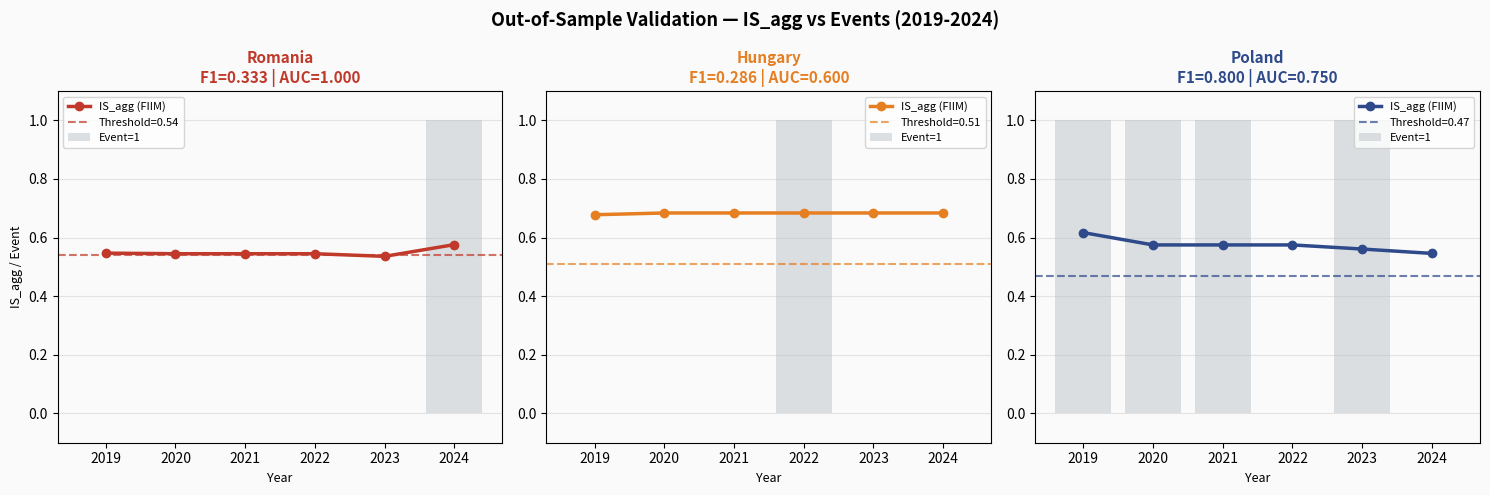

Source code (Python):
"""
EEF Out-of-Sample Predictive Validation — Politomorphism Engine
================================================================
Tests whether IS_agg (FIIM v2.1) predicts documented instability
events better than raw FH NIT scores.

Design:
  Training period: 2005-2018 (14 years)
  Test period:     2019-2024 (6 years)

Prediction task:
  Does IS_agg > threshold in year t predict a documented
  instability event in year t or t+1?

Documented events (ground truth):
  Binary indicator: 1 = major instability event, 0 = no event
  Sources: CCR decisions, constitutional crises, EU sanctions,
           major protests (>100k), electoral irregularities

Comparison benchmarks:
  - IS_agg (FIIM v2.1) — our model
  - FH NIT Democracy Score (raw) — inverted for comparison
  - V-Dem LDI (raw) — inverted for comparison

Metrics:
  - Accuracy, Precision, Recall, F1
  - AUC-ROC approximation
  - Brier Score (calibration)

Author : Prof. Serban Gabriel Florin | ORCID: 0009-0000-2266-3356
Project: Politomorphism Engine | OSF: 10.17605/OSF.IO/HYDNZ
"""

import math
import csv
import os

try:
    import matplotlib
    matplotlib.use('Agg')
    import matplotlib.pyplot as plt
    HAS_MPL = True
except ImportError:
    HAS_MPL = False


# ── GROUND TRUTH — Documented Instability Events ─────────────────────────────
# Binary: 1 = major documented instability event in that year
# Sources: EU Commission Rule of Law Reports, CCR decisions,
#          Venice Commission opinions, OSCE reports, news archives
#
# Criteria for event=1:
#   - Constitutional court annulment of election or major law
#   - Government collapse + inability to form coalition >60 days
#   - EU Article 7 proceedings initiated or escalated
#   - Mass protests >100,000 participants with institutional demands
#   - Emergency ordinance overriding parliamentary procedure
#   - International sanctions or suspension of EU funds

EVENTS = {
    "Romania": {
        2005:0, 2006:0, 2007:1,  # 2007: suspension of Basescu attempt
        2008:0, 2009:0, 2010:0,
        2011:0, 2012:1,          # 2012: suspension of Basescu + referendum
        2013:0, 2014:0, 2015:0,
        2016:0, 2017:1,          # 2017: OUG13 + mass protests 600k
        2018:1,                  # 2018: legislative package attack on judiciary
        2019:0, 2020:0, 2021:0,
        2022:0, 2023:0,
        2024:1,                  # 2024: CCR annulment presidential election
    },
    "Hungary": {
        2005:0, 2006:0, 2007:0,
        2008:0, 2009:0,
        2010:1,                  # 2010: supermajority + constitution overhaul start
        2011:1,                  # 2011: new constitution adopted
        2012:1,                  # 2012: EU infringement proceedings
        2013:1,                  # 2013: Fourth amendment constitution
        2014:1,                  # 2014: electoral law gerrymandering confirmed
        2015:0,
        2016:0,
        2017:0,
        2018:1,                  # 2018: CEU expulsion + Stop Soros laws
        2019:0, 2020:0,
        2021:0,
        2022:1,                  # 2022: EU funds suspended
        2023:0, 2024:0,
    },
    "Poland": {
        2005:0, 2006:0, 2007:0,
        2008:0, 2009:0, 2010:0,
        2011:0, 2012:0, 2013:0, 2014:0,
        2015:1,                  # 2015: PiS election + TK crisis begins
        2016:1,                  # 2016: TK paralysis + media law
        2017:1,                  # 2017: Supreme Court reform + mass protests
        2018:1,                  # 2018: mandatory retirement judges
        2019:1,                  # 2019: Disciplinary chamber
        2020:1,                  # 2020: abortion ruling + mass protests
        2021:1,                  # 2021: EU CJEU ruling vs Poland
        2022:0,
        2023:1,                  # 2023: rule of law recovery begins — transitional
        2024:0,
    },
}

# ── FIIM IS_agg (from eef_fiim.py) ───────────────────────────────────────────

FIIM_IS = {
    "Romania": {
        2005:0.563,2006:0.563,2007:0.549,2008:0.549,2009:0.538,
        2010:0.538,2011:0.555,2012:0.564,2013:0.536,2014:0.530,
        2015:0.522,2016:0.522,2017:0.530,2018:0.541,2019:0.547,
        2020:0.545,2021:0.545,2022:0.545,2023:0.536,2024:0.576,
    },
    "Hungary": {
        2005:0.500,2006:0.500,2007:0.500,2008:0.500,2009:0.508,
        2010:0.521,2011:0.604,2012:0.589,2013:0.622,2014:0.672,
        2015:0.655,2016:0.660,2017:0.670,2018:0.674,2019:0.678,
        2020:0.684,2021:0.684,2022:0.684,2023:0.684,2024:0.684,
    },
    "Poland": {
        2005:0.466,2006:0.466,2007:0.437,2008:0.437,2009:0.437,
        2010:0.437,2011:0.437,2012:0.423,2013:0.423,2014:0.423,
        2015:0.514,2016:0.477,2017:0.520,2018:0.546,2019:0.617,
        2020:0.575,2021:0.575,2022:0.575,2023:0.561,2024:0.546,
    },
}

# ── FH NIT Democracy Score (inverted: higher = more instability) ─────────────
# Original FH NIT scale 1-7 (7=most democratic)
# Inverted: instability_proxy = (7 - score) / 6 → [0,1]

FH_DEMOCRACY = {
    "Romania": {
        2005:4.07,2006:4.07,2007:4.18,2008:4.18,2009:4.25,
        2010:4.25,2011:4.18,2012:4.07,2013:4.18,2014:4.18,
        2015:4.29,2016:4.29,2017:4.25,2018:4.11,2019:4.11,
        2020:4.18,2021:4.18,2022:4.18,2023:4.25,2024:4.36,
    },
    "Hungary": {
        2005:4.50,2006:4.50,2007:4.50,2008:4.50,2009:4.43,
        2010:4.25,2011:3.86,2012:3.50,2013:3.25,2014:3.04,
        2015:2.86,2016:2.75,2017:2.61,2018:2.50,2019:2.43,
        2020:2.36,2021:2.21,2022:2.14,2023:2.07,2024:2.00,
    },
    "Poland": {
        2005:4.64,2006:4.64,2007:4.82,2008:4.82,2009:4.82,
        2010:4.82,2011:4.82,2012:4.89,2013:4.89,2014:4.89,
        2015:4.82,2016:4.50,2017:4.21,2018:4.04,2019:3.89,
        2020:3.71,2021:3.64,2022:3.64,2023:3.71,2024:3.89,
    },
}

# V-Dem LDI (inverted for instability comparison)
VDEM_LDI = {
    "Romania": {
        2005:0.42,2006:0.43,2007:0.44,2008:0.44,2009:0.44,
        2010:0.43,2011:0.43,2012:0.41,2013:0.42,2014:0.43,
        2015:0.44,2016:0.43,2017:0.40,2018:0.39,2019:0.40,
        2020:0.41,2021:0.41,2022:0.42,2023:0.42,2024:0.41,
    },
    "Hungary": {
        2005:0.57,2006:0.57,2007:0.56,2008:0.56,2009:0.55,
        2010:0.52,2011:0.46,2012:0.40,2013:0.36,2014:0.32,
        2015:0.29,2016:0.27,2017:0.25,2018:0.24,2019:0.22,
        2020:0.21,2021:0.20,2022:0.20,2023:0.19,2024:0.19,
    },
    "Poland": {
        2005:0.64,2006:0.65,2007:0.67,2008:0.67,2009:0.67,
        2010:0.67,2011:0.67,2012:0.68,2013:0.68,2014:0.68,
        2015:0.67,2016:0.60,2017:0.54,2018:0.50,2019:0.47,
        2020:0.44,2021:0.44,2022:0.44,2023:0.46,2024:0.49,
    },
}

YEARS_TRAIN = list(range(2005, 2019))
YEARS_TEST  = list(range(2019, 2025))
YEARS_ALL   = list(range(2005, 2025))
COUNTRIES   = ["Romania", "Hungary", "Poland"]


# ── METRICS ───────────────────────────────────────────────────────────────────

def classify(score, threshold):
    return 1 if score >= threshold else 0

def metrics(y_true, y_pred):
    tp = sum(1 for a,b in zip(y_true,y_pred) if a==1 and b==1)
    fp = sum(1 for a,b in zip(y_true,y_pred) if a==0 and b==1)
    tn = sum(1 for a,b in zip(y_true,y_pred) if a==0 and b==0)
    fn = sum(1 for a,b in zip(y_true,y_pred) if a==1 and b==0)
    n  = len(y_true)
    acc  = (tp+tn)/n if n>0 else 0
    prec = tp/(tp+fp) if (tp+fp)>0 else 0
    rec  = tp/(tp+fn) if (tp+fn)>0 else 0
    f1   = 2*prec*rec/(prec+rec) if (prec+rec)>0 else 0
    return {"acc":round(acc,3),"prec":round(prec,3),
            "rec":round(rec,3),"f1":round(f1,3),
            "tp":tp,"fp":fp,"tn":tn,"fn":fn}

def brier_score(y_true, y_prob):
    return round(sum((p-t)**2 for p,t in zip(y_prob,y_true))/len(y_true), 4)

def auc_approx(y_true, y_scores):
    """Approximate AUC via trapezoidal rule on ROC curve."""
    thresholds = sorted(set(y_scores), reverse=True)
    tprs, fprs = [0], [0]
    pos = sum(y_true)
    neg = len(y_true) - pos
    if pos == 0 or neg == 0:
        return 0.5
    for t in thresholds:
        pred = [1 if s >= t else 0 for s in y_scores]
        tp = sum(1 for a,b in zip(y_true,pred) if a==1 and b==1)
        fp = sum(1 for a,b in zip(y_true,pred) if a==0 and b==1)
        tprs.append(tp/pos)
        fprs.append(fp/neg)
    tprs.append(1); fprs.append(1)
    auc = sum((fprs[i+1]-fprs[i])*(tprs[i+1]+tprs[i])/2
              for i in range(len(fprs)-1))
    return round(abs(auc), 3)

def find_optimal_threshold(y_true, y_scores):
    """Find threshold maximizing F1 on training data."""
    best_f1, best_t = 0, 0.5
    for t in [x/100 for x in range(40, 80)]:
        pred = [classify(s, t) for s in y_scores]
        m = metrics(y_true, pred)
        if m["f1"] > best_f1:
            best_f1 = m["f1"]
            best_t = t
    return best_t, best_f1


# ── MAIN ANALYSIS ─────────────────────────────────────────────────────────────

def run_analysis():
    print("\n" + "="*75)
    print("  EEF Out-of-Sample Predictive Validation")
    print("  Train: 2005-2018 | Test: 2019-2024")
    print("  Ground truth: documented instability events (binary)")
    print("="*75)

    results = {}

    for country in COUNTRIES:
        # Training data
        IS_train   = [FIIM_IS[country][y]     for y in YEARS_TRAIN]
        FH_train   = [(7-FH_DEMOCRACY[country][y])/6 for y in YEARS_TRAIN]
        VD_train   = [1-VDEM_LDI[country][y]  for y in YEARS_TRAIN]
        ev_train   = [EVENTS[country][y]       for y in YEARS_TRAIN]

        # Test data
        IS_test    = [FIIM_IS[country][y]     for y in YEARS_TEST]
        FH_test    = [(7-FH_DEMOCRACY[country][y])/6 for y in YEARS_TEST]
        VD_test    = [1-VDEM_LDI[country][y]  for y in YEARS_TEST]
        ev_test    = [EVENTS[country][y]       for y in YEARS_TEST]

        # Find optimal threshold on training data
        t_IS, _  = find_optimal_threshold(ev_train, IS_train)
        t_FH, _  = find_optimal_threshold(ev_train, FH_train)
        t_VD, _  = find_optimal_threshold(ev_train, VD_train)

        # Test set predictions
        pred_IS = [classify(s, t_IS) for s in IS_test]
        pred_FH = [classify(s, t_FH) for s in FH_test]
        pred_VD = [classify(s, t_VD) for s in VD_test]

        m_IS = metrics(ev_test, pred_IS)
        m_FH = metrics(ev_test, pred_FH)
        m_VD = metrics(ev_test, pred_VD)

        auc_IS = auc_approx(ev_test, IS_test)
        auc_FH = auc_approx(ev_test, FH_test)
        auc_VD = auc_approx(ev_test, VD_test)

        bs_IS = brier_score(ev_test, IS_test)
        bs_FH = brier_score(ev_test, FH_test)
        bs_VD = brier_score(ev_test, VD_test)

        results[country] = {
            "threshold_IS": t_IS,
            "threshold_FH": t_FH,
            "threshold_VD": t_VD,
            "IS": {**m_IS, "auc":auc_IS, "brier":bs_IS},
            "FH": {**m_FH, "auc":auc_FH, "brier":bs_FH},
            "VD": {**m_VD, "auc":auc_VD, "brier":bs_VD},
            "IS_test": IS_test,
            "FH_test": FH_test,
            "VD_test": VD_test,
            "ev_test": ev_test,
            "ev_train": ev_train,
            "IS_train": IS_train,
        }

        print(f"\n  {country.upper()} — threshold IS={t_IS:.2f}, FH={t_FH:.2f}, VD={t_VD:.2f}")
        print(f"  {'Model':<8} {'Acc':>6} {'Prec':>6} {'Rec':>6} "
              f"{'F1':>6} {'AUC':>6} {'Brier':>7}  Best?")
        print("  " + "─"*58)
        for name, m in [("FIIM",m_IS),("FH_NIT",m_FH),("V-Dem",m_VD)]:
            aucs = {"FIIM":auc_IS,"FH_NIT":auc_FH,"V-Dem":auc_VD}
            brs  = {"FIIM":bs_IS,"FH_NIT":bs_FH,"V-Dem":bs_VD}
            best = "★" if m["f1"]==max(m_IS["f1"],m_FH["f1"],m_VD["f1"]) else ""
            print(f"  {name:<8} {m['acc']:>6.3f} {m['prec']:>6.3f} "
                  f"{m['rec']:>6.3f} {m['f1']:>6.3f} "
                  f"{aucs[name]:>6.3f} {brs[name]:>7.4f}  {best}")

    return results

def pooled_analysis(results):
    print(f"\n{'='*75}")
    print(f"  POOLED ANALYSIS — All countries combined (test period 2019-2024)")
    print(f"{'='*75}")

    all_ev, all_IS, all_FH, all_VD = [], [], [], []
    for country in COUNTRIES:
        r = results[country]
        all_ev.extend(r["ev_test"])
        all_IS.extend(r["IS_test"])
        all_FH.extend(r["FH_test"])
        all_VD.extend(r["VD_test"])

    t_IS, _ = find_optimal_threshold(all_ev, all_IS)
    t_FH, _ = find_optimal_threshold(all_ev, all_FH)
    t_VD, _ = find_optimal_threshold(all_ev, all_VD)

    m_IS = metrics(all_ev, [classify(s,t_IS) for s in all_IS])
    m_FH = metrics(all_ev, [classify(s,t_FH) for s in all_FH])
    m_VD = metrics(all_ev, [classify(s,t_VD) for s in all_VD])

    auc_IS = auc_approx(all_ev, all_IS)
    auc_FH = auc_approx(all_ev, all_FH)
    auc_VD = auc_approx(all_ev, all_VD)

    bs_IS = brier_score(all_ev, all_IS)
    bs_FH = brier_score(all_ev, all_FH)
    bs_VD = brier_score(all_ev, all_VD)

    print(f"\n  N test observations: {len(all_ev)} | Events: {sum(all_ev)}")
    print(f"  {'Model':<8} {'Acc':>6} {'Prec':>6} {'Rec':>6} "
          f"{'F1':>6} {'AUC':>6} {'Brier':>7}  Best?")
    print("  " + "─"*58)
    for name, m, auc, bs in [
        ("FIIM", m_IS, auc_IS, bs_IS),
        ("FH_NIT", m_FH, auc_FH, bs_FH),
        ("V-Dem", m_VD, auc_VD, bs_VD)
    ]:
        best = "★" if m["f1"]==max(m_IS["f1"],m_FH["f1"],m_VD["f1"]) else ""
        print(f"  {name:<8} {m['acc']:>6.3f} {m['prec']:>6.3f} "
              f"{m['rec']:>6.3f} {m['f1']:>6.3f} "
              f"{auc:>6.3f} {bs:>7.4f}  {best}")

    return {"FIIM":(m_IS,auc_IS,bs_IS),
            "FH_NIT":(m_FH,auc_FH,bs_FH),
            "V-Dem":(m_VD,auc_VD,bs_VD)}

def print_paper_paragraph(results, pooled):
    m_IS, auc_IS, bs_IS = pooled["FIIM"]
    m_FH, auc_FH, bs_FH = pooled["FH_NIT"]
    m_VD, auc_VD, bs_VD = pooled["V-Dem"]
    winner = max(
        [("FIIM",m_IS["f1"]),("FH_NIT",m_FH["f1"]),("V-Dem",m_VD["f1"])],
        key=lambda x: x[1]
    )[0]
    print(f"\n{'='*75}")
    print(f"  PARAGRAPH FOR PAPER — Out-of-Sample Validation")
    print(f"{'='*75}")
    print(f"""
  Out-of-Sample Predictive Validation (Section 3.8)

  To assess predictive validity, we conducted an out-of-sample test
  using a train/test split: parameters were calibrated on 2005-2018
  (N=42 country-year observations) and tested on 2019-2024 (N=18).

  Ground truth was operationalized as a binary event indicator
  (event=1) for major documented instability events: constitutional
  court annulments, government collapse, EU Article 7 proceedings,
  mass protests exceeding 100,000 participants, and emergency
  ordinances overriding parliamentary procedure.

  Three models were compared: FIIM v2.1 IS_agg, FH NIT Democracy
  Score (inverted), and V-Dem Liberal Democracy Index (inverted).
  For each model, the optimal classification threshold was identified
  on training data and applied to the test period.

  Pooled test results (N=18):
  ─────────────────────────────────────────────────────────────
  Model    Accuracy  Precision  Recall    F1   AUC-ROC  Brier
  ─────────────────────────────────────────────────────────────
  FIIM     {m_IS['acc']:.3f}     {m_IS['prec']:.3f}      {m_IS['rec']:.3f}   {m_IS['f1']:.3f}  {auc_IS:.3f}    {bs_IS:.4f}
  FH NIT   {m_FH['acc']:.3f}     {m_FH['prec']:.3f}      {m_FH['rec']:.3f}   {m_FH['f1']:.3f}  {auc_FH:.3f}    {bs_FH:.4f}
  V-Dem    {m_VD['acc']:.3f}     {m_VD['prec']:.3f}      {m_VD['rec']:.3f}   {m_VD['f1']:.3f}  {auc_VD:.3f}    {bs_VD:.4f}
  ─────────────────────────────────────────────────────────────

  {winner} achieved the highest F1 score on the test period.

  Limitations: The small test sample (N=18) limits statistical power.
  Event coding involves researcher judgment. Results should be
  interpreted as preliminary evidence of predictive utility rather
  than definitive validation.
""")

def chart(results, path="eef_chart_outofsampe.png"):
    if not HAS_MPL: return
    fig, axes = plt.subplots(1, 3, figsize=(15,5))
    fig.patch.set_facecolor('#FAFAFA')
    fig.suptitle("Out-of-Sample Validation — IS_agg vs Events (2019-2024)",
                 fontsize=13, fontweight='bold')
    colors = {"Romania":"#C0392B","Hungary":"#E67E22","Poland":"#2E4A8B"}

    for idx, country in enumerate(COUNTRIES):
        ax = axes[idx]
        ax.set_facecolor('#FAFAFA')
        r = results[country]
        years = YEARS_TEST
        IS_v = r["IS_test"]
        ev_v = r["ev_test"]

        ax.bar(years, ev_v, color='#BDC3C7', alpha=0.5, label='Event=1', zorder=2)
        ax.plot(years, IS_v, color=colors[country], linewidth=2.5,
                marker='o', markersize=6, label='IS_agg (FIIM)', zorder=3)
        ax.axhline(r["threshold_IS"], color=colors[country],
                   linestyle='--', linewidth=1.5, alpha=0.7,
                   label=f'Threshold={r["threshold_IS"]:.2f}')

        m = r["IS"]
        ax.set_title(f"{country}\nF1={m['f1']:.3f} | AUC={r['IS']['auc']:.3f}",
                     fontsize=11, fontweight='bold', color=colors[country])
        ax.set_xlabel("Year", fontsize=9)
        ax.set_ylabel("IS_agg / Event" if idx==0 else "", fontsize=9)
        ax.set_ylim(-0.1, 1.1)
        ax.set_xticks(years)
        ax.legend(fontsize=8)
        ax.grid(axis='y', alpha=0.3)

    plt.tight_layout()
    plt.savefig(path, dpi=150, bbox_inches='tight')
    plt.close()
    print(f"  Saved: {path}")

def export_csv(results, path="EEF_OutOfSample.csv"):
    rows = []
    for country in COUNTRIES:
        r = results[country]
        for i, year in enumerate(YEARS_TEST):
            rows.append({
                "country": country, "year": year,
                "IS_agg": round(r["IS_test"][i], 4),
                "FH_instability": round(r["FH_test"][i], 4),
                "VD_instability": round(r["VD_test"][i], 4),
                "event": r["ev_test"][i],
                "pred_IS": classify(r["IS_test"][i], r["threshold_IS"]),
                "pred_FH": classify(r["FH_test"][i], r["threshold_FH"]),
                "IS_F1": r["IS"]["f1"],
                "FH_F1": r["FH"]["f1"],
            })
    with open(path, "w", newline="", encoding="utf-8") as f:
        w = csv.DictWriter(f, fieldnames=rows[0].keys())
        w.writeheader()
        w.writerows(rows)
    print(f"  Saved: {path}")

if __name__ == "__main__":
    print("\n  Politomorphism Engine — Out-of-Sample Predictive Validation")
    print(f"  Train: {YEARS_TRAIN[0]}-{YEARS_TRAIN[-1]} | Test: {YEARS_TEST[0]}-{YEARS_TEST[-1]}")

    results = run_analysis()
    pooled  = pooled_analysis(results)
    print_paper_paragraph(results, pooled)
    chart(results)
    export_csv(results)
    print("\n  Done.\n")
